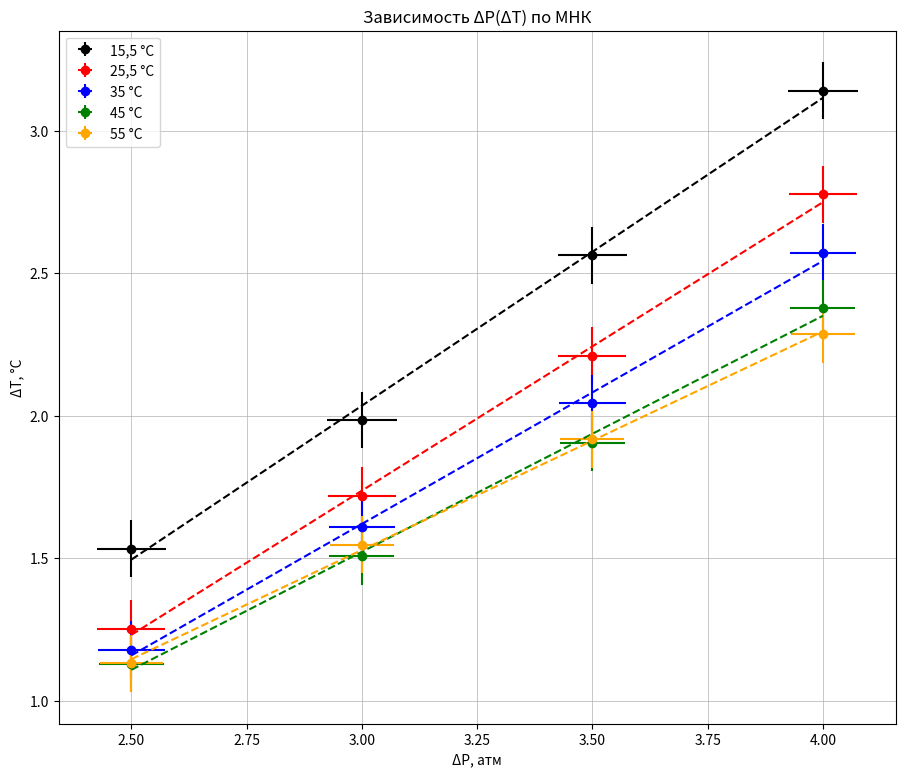

Generate this figure with matplotlib:
# import openpyxl
# wb = openpyxl.reader.excel.load_workbook(filename = "Книга3.xlsx", data_only = True)
# wb.active = 0
# sheet = wb.active


import numpy as np
import matplotlib.pyplot as plt
from scipy.stats import linregress

# stop_param, i = 1, 1
# while sheet['A' + str(i)].value != None:
#     stop_param += 1
#     i += 1
# print(stop_param)

# Y, X = [], []                     #column_A - values of the Y,    column_B - X
# for i in range(2, stop_param):
#     Y.append(sheet['A' + str(i)].value)
#     X.append(sheet['B' + str(i)].value)

stop_param = 7
Y = np.array([125, 102, 79, 61]) / 39.8
Y2 = np.array([113, 90, 70, 51]) / 40.7
Y3 = np.array([107, 85, 67, 49]) / 41.6
Y4 = np.array([101, 81, 64, 48]) / 42.5
Y5 = np.array([99, 83, 67, 49]) / 43.3
X = np.array([4, 3.5, 3, 2.5])

values_YX, values_XX, values_YY = [], [], []
for i in range(stop_param - 3):
    values_YX.append(Y[i] * X[i])
    values_XX.append(X[i] * X[i])
    values_YY.append(Y[i] * Y[i])

#==========================================================
# МНК для y = kx

# print('The average value for Y = ', mean(Y))
# print('The average value for X = ', mean(X))
# print('The average value for values_YX = ', mean(values_YX))
# print('The average value for values_XX = ', mean(values_XX))
k = np.mean(values_YX) / np.mean(values_XX)                                                                  # k = <YX> / <X^2>
print(f'k = {k}     b = 0')

#==========================================================
#МНК для y = kx + b

# k = (np.mean(values_YX) - np.mean(Y) * np.mean(X)) / (np.mean(values_XX) - np.mean(X)**2)          # k = (<XY> - <Y><X>) / (<X^2> - <X>^2)
# b = np.mean(Y) - k * np.mean(X)                                                                  # b = <Y> - k * <X>
# print(f'k = {k}        b = {b}')

#==========================================================
# Случайная погрешность (σ_k, σ_b) МНК для y = kx + b

N = stop_param - 3    #TODO: изменить определение N                                                         # N - количество измерений

σ_k = np.sqrt((np.mean(values_YY) / np.mean(values_XX) - k**2) / (N - 2))                                      # σk = sqrt((<Y^2> / <X^2> - k^2) / (N - 2))
σ_b = σ_k * np.sqrt(np.mean(values_XX))                                                                        # σb = σk * sqrt(<X^2>)
print('σ_k = ', σ_k, 'σ_b = ', σ_b)


#================================================================================
##Погрешности для лаб с точками, удовлетворяющими нормальному распределению
#Систематическая погрешность
σx_syst = 0                  #TODO: добавить σx_syst

#Случайная погрешность для точек графика

# std_dev = np.std(X, ddof = 1)                                                                            #стандартное отклонение
# σx_ind = std_dev                                                                                         #погрешность отдельных точек по X (то, что на графике)
# σx_rand = σx_ind / np.sqrt(N)                                                                            #погрешность средняя (для расчётов)
# σ_x = np.sqrt(σx_rand**2 + σx_syst**2)                                                                   #суммарная погрешность
#print(f'σx_rand = {σx_rand}     σx_syst = {σx_syst}       σ_x = {σ_x}')

# θ = 0.001                   #TODO: добавить множитель производной
# σy_syst = 0                 #TODO: добавить σy_syst
# σy_ind = θ * σx_ind                                                                                      #погрешность тодельных точек по Y (то, что на графике)
# σy_rand = σy_ind / np.sqrt(N)                                                                            #погрешность средняя (для расчётов)
# σ_y = np.sqrt(σy_rand**2 + σy_syst**2)
# print(f'σy_rand = {σy_rand}     σy_syst = {σy_syst}       σ_y = {σ_y}')

#================================================================================

σx_ind = 0.1
σy_ind = 3

#Для y = Ax^n
#σ_y = n * y * σ_x / x
#ε_y = n * ε_x

#Для z = x^n * y^n
#σ_z = sqrt((n*z*σ_x / x)**2 + (m*z*σ_y / y)**2)
#ε_z = sqrt(n**2 * ε_x**2 + m**2 * ε_y**2)

#===========================================================
## График с МНК, линейная регрессия

fig = plt.figure(figsize = (12*0.9, 10*0.9))                                                         #TODO: настроить figsize
ax = fig.add_subplot(1, 1, 1)
ax.set_title('Зависимость ΔP(ΔT) по МНК')
ax.set_xlabel('ΔP, атм')                                                                            #TODO: сменить label на осях
ax.set_ylabel('ΔT, °C')
ax.errorbar(X, Y, σx_ind, σy_ind / 39.8, fmt = 'o', label = '15,5 °C', color = 'black')             #TODO: Сменить label (маркировку)
ax.errorbar(X, Y2, σx_ind, σy_ind / 40.7, fmt = 'o', label = '25,5 °C', color = 'red')
ax.errorbar(X, Y3, σx_ind, σy_ind / 41.6, fmt = 'o', label = '35 °C', color = 'blue')
ax.errorbar(X, Y4, σx_ind, σy_ind / 42.5, fmt = 'o', label = '45 °C', color = 'green')
ax.errorbar(X, Y5, σx_ind, σy_ind / 43.3, fmt = 'o', label = '55 °C', color = 'orange')
ax.legend()
ax.grid(which = 'both', linewidth = 0.5)

x_line = np.linspace(np.min(X), np.max(X))

slope, intercept, _, _, stderr = linregress(X, Y)
y_line = slope * x_line + intercept
ax.plot(x_line, y_line, linestyle = '--', color = 'black')

slope2, intercept2, _, _, stderr2 = linregress(X, Y2)
y_line2 = slope2 * x_line + intercept2
ax.plot(x_line, y_line2, linestyle = '--', color = 'red')

slope3, intercept3, _, _, stderr3 = linregress(X, Y3)
y_line3 = slope3 * x_line + intercept3
ax.plot(x_line, y_line3, linestyle = '--', color = 'blue')

slope4, intercept4, _, _, stderr4 = linregress(X, Y4)
y_line4 = slope4 * x_line + intercept4
ax.plot(x_line, y_line4, linestyle = '--', color = 'green')

slope5, intercept5, _, _, stderr5 = linregress(X, Y5)
y_line5 = slope5 * x_line + intercept5
ax.plot(x_line, y_line5, linestyle = '--', color = 'orange')

#plt.savefig("plot.png", dpi = 300)                                              #TODO: отключить это
#plt.show()

print(f"slope = {slope}     intercept = {intercept}     stderr = {stderr}")
print(f"slope = {slope2}     intercept = {intercept}     stderr = {stderr2}")
print(f"slope = {slope3}     intercept = {intercept}     stderr = {stderr3}")
print(f"slope = {slope4}     intercept = {intercept}     stderr = {stderr4}")
print(f"slope = {slope5}     intercept = {intercept}     stderr = {stderr5}")

# for i in range(1, stop_param):
#     print(sheet['A' + str(i)].value, sheet['B' + str(i)].value, sheet['C' + str(i)].value, sheet['D' + str(i)].value, sep = '          ')

#TODO: разобраться почему fmt - допустимый праметр для ax.plot, но недопустимый в нашем случае (когда он уже указан в errorbars)
slope, slope3, slope5 = slope / 101325, slope3 / 101325, slope5 / 101325
stderr, stderr3, stderr5 = stderr / 101325, stderr3 / 101325, stderr5 / 101325
R = 8.31
cnst_1 = 33.24 * 8.31 * 288.5 * 308 / (2 * (308 - 288.5))
a = (slope - slope3) * cnst_1
print(f'a (15 - 35) =', a)
σa = np.sqrt((((slope - slope3) * 33.24 * 8.31 * 308 * (2 * (308 - 288.5)) +  (slope - slope3) * 33.24 * 8.31 * 288.5 * 308 * (2 * (0 - 1))) / (2 * (308 - 288.5))**2)**2 * (σy_ind / 39.8)**2 + (((slope - slope3) * 33.24 * 8.31 * 288.5 * (2 * (308 - 288.5)) +  (slope - slope3) * 33.24 * 8.31 * 288.5 * 308 * (2 * (1 - 0))) / (2 * (308 - 288.5))**2)**2 * (σy_ind / 41.6)**2 + cnst_1**2 * ((stderr)**2 + (stderr3)**2))
print(f'σa (15 - 35) =', σa)
b = (slope3 * 308 - slope * 288.5) * 33.24 / (288.5 - 308)
print(f'b (15 - 35) =',b)
print('Tинв = ', 27 * a / (2 * 8.31 * b))
σb = 0.0001
print('σTинв = ', np.sqrt((27 / (2 * R * b))**2 * σa**2  + (27 * a / (2 * R * b**2))**2 * σb**2))

cnst_2 = 33.24 * 8.31 * 328 * 308 / (2 * (328 - 308))
a = (slope3 - slope5) * cnst_2
print(f'a (15 - 35) =', a)
σa = np.sqrt((((slope3 - slope5) * 33.24 * 8.31 * 328 * (2 * (328 - 308)) +  (slope3 - slope5) * 33.24 * 8.31 * 328 * 308 * (2 * (0 - 1))) / (2 * (328 - 308))**2)**2 * (σy_ind / 41.6)**2 + (((slope3 - slope5) * 33.24 * 8.31 * 308 * (2 * (328 - 308)) +  (slope3 - slope5) * 33.24 * 8.31 * 328 * 308 * (2 * (1 - 0))) / (2 * (328 - 308))**2)**2 * (σy_ind / 43.3)**2 + cnst_2**2 * ((stderr5)**2 + (stderr3)**2))
print(f'σa (35 - 55) =', σa)
b = (slope5 * 328 - slope3 * 308) * 33.24 / (308 - 328)
print(f'b (15 - 35) =', b)
print('Tинв = ', 27 * a / (2 * 8.31 * b))
print('σTинв = ', np.sqrt((27 / (2 * R * b))**2 * σa**2  + (27 * a / (2 * R * b**2))**2 * σb**2))